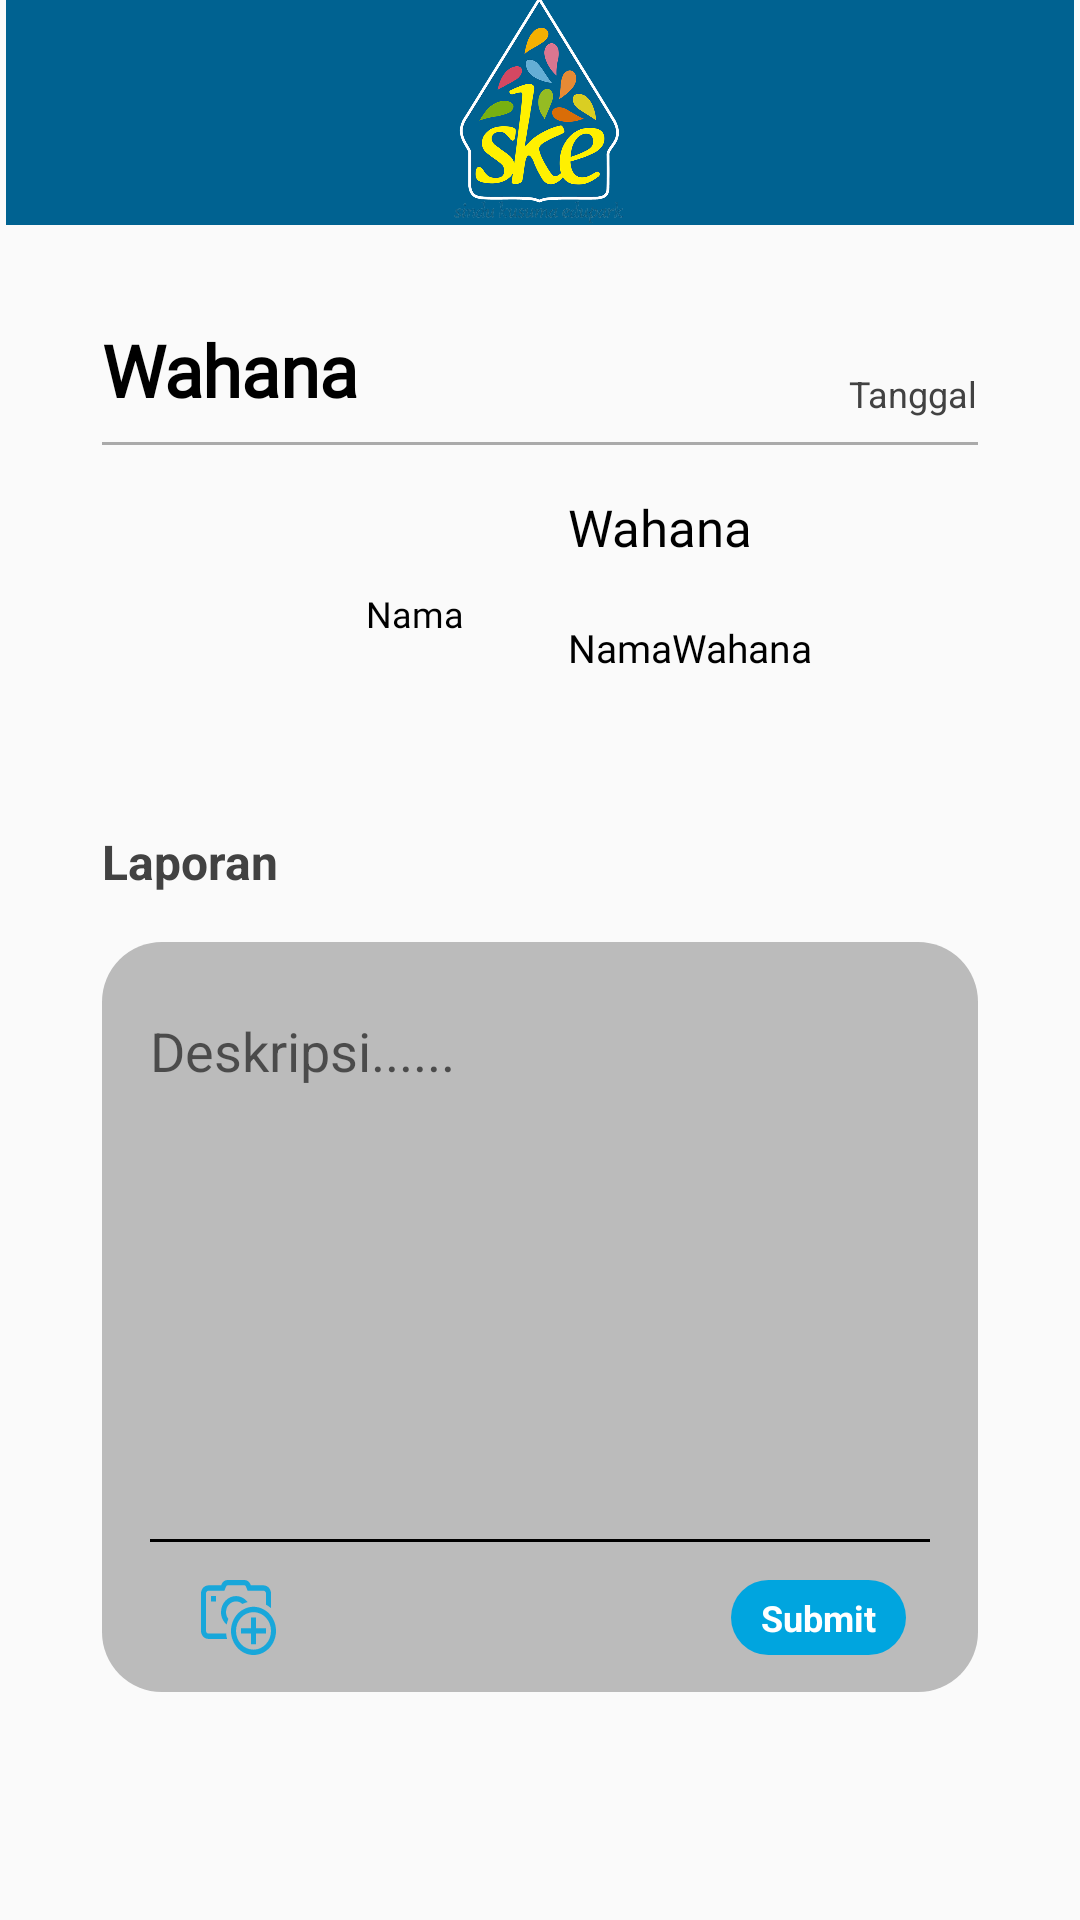

Produce the Android XML layout that renders to this screen, including the resource entries it uses.
<!-- AndroidManifest.xml: application theme Theme.AppCompat.Light.NoActionBar -->
<!-- res/layout/activity10_laporan_wahana.xml -->
<?xml version="1.0" encoding="utf-8"?>
<androidx.constraintlayout.widget.ConstraintLayout xmlns:android="http://schemas.android.com/apk/res/android"
    xmlns:app="http://schemas.android.com/apk/res-auto"
    xmlns:tools="http://schemas.android.com/tools"
    android:layout_width="match_parent"
    android:layout_height="match_parent"
    android:paddingLeft="2dp"
    android:paddingRight="2dp"
    tools:context=".Laporan_Wahana">

    <TextView
        android:id="@+id/textView45"
        android:layout_width="wrap_content"
        android:layout_height="wrap_content"
        android:layout_marginBottom="8dp"
        android:text="Tanggal"
        android:textColor="@color/cardview_dark_background"
        android:textSize="12sp"
        app:layout_constraintBottom_toTopOf="@+id/view8"
        app:layout_constraintEnd_toEndOf="@+id/view8" />

    <TextView
        android:id="@+id/textView40"
        android:layout_width="wrap_content"
        android:layout_height="wrap_content"
        android:fontFamily="@font/allerta"
        android:text="NamaWahana"
        android:textColor="@color/black"
        android:textSize="13sp"
        app:layout_constraintBottom_toBottomOf="@+id/imageView24"
        app:layout_constraintStart_toStartOf="@+id/textView43"
        app:layout_constraintTop_toBottomOf="@+id/textView43" />

    <ImageView
        android:id="@+id/imageView23"
        android:layout_width="0dp"
        android:layout_height="75dp"
        android:background="@color/actionbarcolor"
        app:layout_constraintEnd_toEndOf="parent"
        app:layout_constraintStart_toStartOf="parent"
        app:layout_constraintTop_toTopOf="parent"
        android:src="@drawable/logo_ske" />

    <TextView
        android:id="@+id/textView41"
        android:layout_width="wrap_content"
        android:layout_height="wrap_content"
        android:layout_marginTop="32dp"
        android:text="Laporan"
        android:textColor="@color/cardview_dark_background"
        android:textSize="16sp"
        android:textStyle="bold"
        app:layout_constraintStart_toStartOf="@+id/view8"
        app:layout_constraintTop_toBottomOf="@+id/imageView24" />

    <TextView
        android:id="@+id/textView42"
        android:layout_width="wrap_content"
        android:layout_height="wrap_content"
        android:layout_marginStart="8dp"
        android:fontFamily="@font/allerta"
        android:text="Nama"
        android:textColor="@color/black"
        android:textSize="12sp"
        app:layout_constraintBottom_toBottomOf="@+id/imageView24"
        app:layout_constraintStart_toEndOf="@+id/imageView24"
        app:layout_constraintTop_toTopOf="@+id/imageView24" />

    <View
        android:id="@+id/view8"
        android:layout_width="0dp"
        android:layout_height="1dp"
        android:layout_marginStart="32dp"
        android:layout_marginTop="8dp"
        android:layout_marginEnd="32dp"
        android:background="@android:color/darker_gray"
        app:layout_constraintEnd_toEndOf="parent"
        app:layout_constraintStart_toStartOf="parent"
        app:layout_constraintTop_toBottomOf="@+id/textView44" />

    <ImageView
        android:id="@+id/imageView24"
        android:layout_width="80dp"
        android:layout_height="80dp"
        android:layout_marginTop="16dp"
        app:layout_constraintStart_toStartOf="@+id/view8"
        app:layout_constraintTop_toBottomOf="@+id/view8"
        tools:srcCompat="@tools:sample/avatars" />

    <TextView
        android:id="@+id/textView43"
        android:layout_width="wrap_content"
        android:layout_height="wrap_content"
        android:fontFamily="@font/allerta"
        android:text="Wahana"
        android:textColor="@color/black"
        android:textSize="17sp"
        app:layout_constraintEnd_toEndOf="@+id/view8"
        app:layout_constraintStart_toEndOf="@+id/imageView24"
        app:layout_constraintTop_toTopOf="@+id/imageView24" />

    <TextView
        android:id="@+id/textView44"
        android:layout_width="wrap_content"
        android:layout_height="wrap_content"
        android:layout_marginStart="32dp"
        android:layout_marginTop="32dp"
        android:fontFamily="@font/allerta"
        android:letterSpacing="-0.01"
        android:text="Wahana"
        android:textAlignment="viewStart"
        android:textAppearance="@style/TextAppearance.AppCompat.Body1"
        android:textColor="#000000"
        android:textSize="24sp"
        android:textStyle="bold"
        app:layout_constraintStart_toStartOf="parent"
        app:layout_constraintTop_toBottomOf="@+id/imageView23" />

    <androidx.constraintlayout.widget.ConstraintLayout
        android:layout_width="match_parent"
        android:layout_height="250dp"
        android:layout_marginStart="32dp"
        android:layout_marginTop="16dp"
        android:layout_marginEnd="32dp"
        android:background="@drawable/bggreylaporan"
        app:layout_constraintEnd_toEndOf="parent"
        app:layout_constraintStart_toStartOf="parent"
        app:layout_constraintTop_toBottomOf="@+id/textView41">

        <TextView
            android:id="@+id/textView46"
            android:layout_width="0dp"
            android:layout_height="25dp"
            android:layout_marginEnd="8dp"
            android:background="@drawable/roundedbuttonlightblue"
            android:gravity="center"
            android:paddingLeft="10dp"
            android:paddingRight="10dp"
            android:text="Submit"
            android:textAlignment="center"
            android:textColor="#FFFFFF"
            android:textSize="12sp"
            android:textStyle="bold"
            app:layout_constraintBottom_toBottomOf="parent"
            app:layout_constraintEnd_toEndOf="@+id/view9"
            app:layout_constraintTop_toBottomOf="@+id/view9" />

        <View
            android:id="@+id/view9"
            android:layout_width="0dp"
            android:layout_height="1dp"
            android:layout_marginStart="16dp"
            android:layout_marginEnd="16dp"
            android:layout_marginBottom="50dp"
            android:background="@color/black"
            app:layout_constraintBottom_toBottomOf="parent"
            app:layout_constraintEnd_toEndOf="parent"
            app:layout_constraintStart_toStartOf="parent" />

        <EditText
            android:id="@+id/editText"
            android:layout_width="0dp"
            android:layout_height="0dp"
            android:layout_marginTop="24dp"
            android:background="@android:color/transparent"
            android:ems="10"
            android:gravity="clip_horizontal"
            android:hint="Deskripsi......"
            android:inputType="textPersonName"
            app:layout_constraintBottom_toTopOf="@+id/view9"
            app:layout_constraintEnd_toEndOf="@+id/view9"
            app:layout_constraintStart_toStartOf="@+id/view9"
            app:layout_constraintTop_toTopOf="parent" />

        <ImageView
            android:id="@+id/imageView25"
            android:layout_width="wrap_content"
            android:layout_height="0dp"
            android:layout_marginStart="16dp"
            android:layout_marginTop="8dp"
            android:layout_marginBottom="8dp"
            android:padding="1dp"
            app:layout_constraintBottom_toBottomOf="parent"
            app:layout_constraintStart_toStartOf="@+id/view9"
            app:layout_constraintTop_toBottomOf="@+id/view9"
            android:src="@drawable/icon_camera" />
    </androidx.constraintlayout.widget.ConstraintLayout>

</androidx.constraintlayout.widget.ConstraintLayout>
<!-- resources referenced by this layout -->
<resources>
  <color name="actionbarcolor">#006291</color>
  <color name="black">#FF000000</color>
  <!-- drawable bggreylaporan (drawable) -->
  <?xml version="1.0" encoding="utf-8"?>
  <shape xmlns:android="http://schemas.android.com/apk/res/android">
  
      <corners android:radius="20sp"/>
      <solid android:color="#6D656565"/>
  </shape>
  <!-- drawable icon_camera: png bitmap (drawable-hdpi, 1145 bytes) -->
  <!-- drawable logo_ske: png bitmap (drawable-hdpi, 113308 bytes) -->
  <!-- drawable roundedbuttonlightblue (drawable) -->
  <?xml version="1.0" encoding="utf-8"?>
  <shape xmlns:android="http://schemas.android.com/apk/res/android"
      android:shape="rectangle">
      <solid android:color="#00A5DF" />
      <corners android:radius="27dp"/>
  </shape>
</resources>
